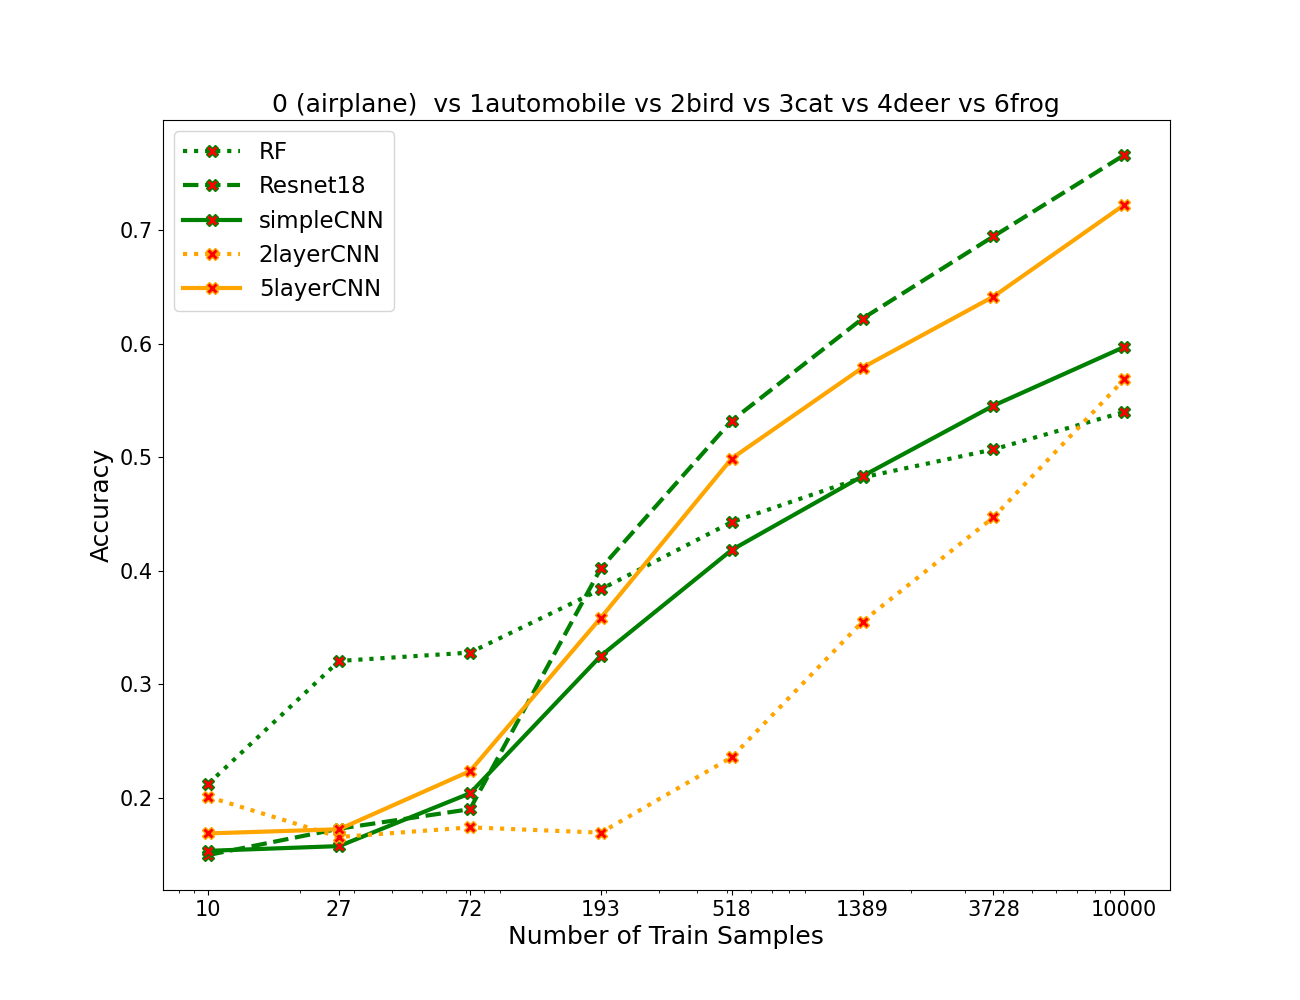

The file beside this chart, header and first rows:
algos, 0, 1, 2, 3, 4, 5, 6, 7
RF, 0.2125, 0.3207, 0.328, 0.3837, 0.4428, 0.4822, 0.5068, 0.5398
resnet, 0.1498, 0.173, 0.1902, 0.4022, 0.5322, 0.622, 0.6943, 0.766
simpleCNN, 0.1535, 0.1577, 0.2042, 0.3252, 0.4183, 0.4833, 0.5453, 0.597
2layercnn, 0.201, 0.1657, 0.1742, 0.1695, 0.2358, 0.3553, 0.447, 0.5685
5layercnn, 0.1688, 0.1725, 0.2237, 0.3587, 0.4988, 0.5788, 0.6413, 0.7222
